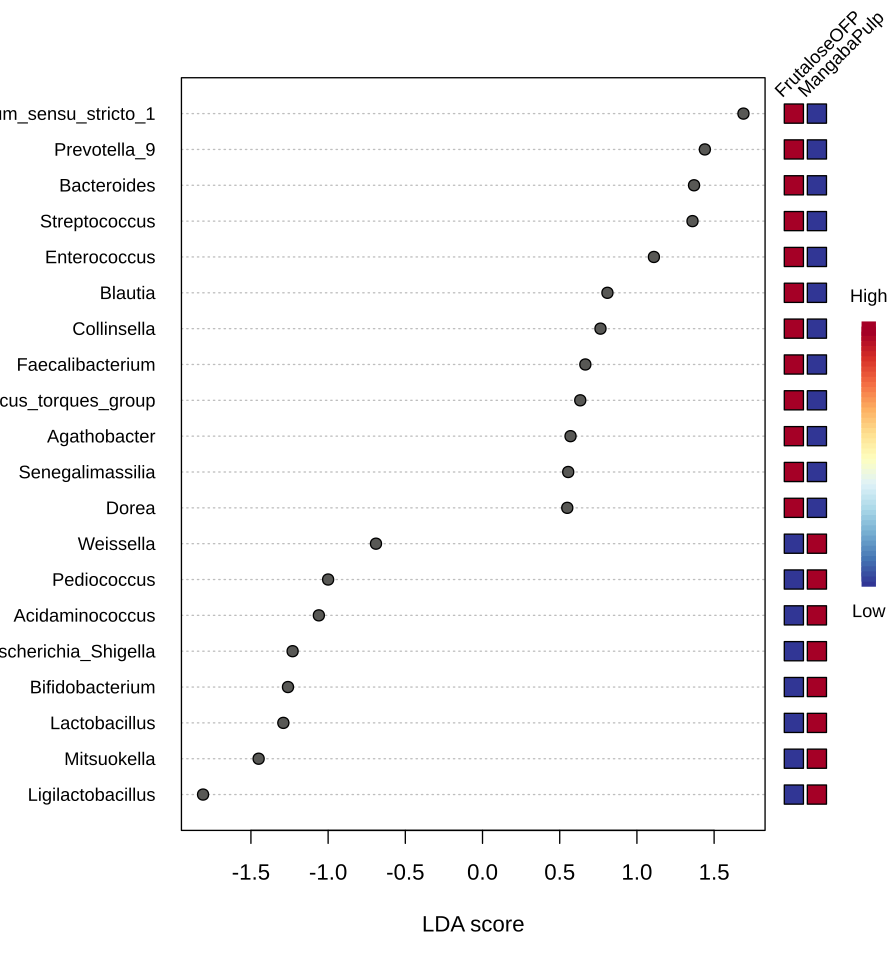

Data behind this chart, as committed beside it:
, Pvalues, FDR, FrutaloseOFP, MangabaPulp, LDAscore
Lactobacillus, 0.02363, 0.7572, 0.008221, 37, -1.29
Ruminococcus_torques_group, 0.009023, 0.7572, 7.656, 1.063, 0.633
Coprococcus, 0.01629, 0.7572, 2.095, 0.7244, 0.227
Faecalibacterium, 0.02828, 0.7572, 9.13, 1.852, 0.666
Lachnospiraceae_ND3007_group, 0.07491, 0.7572, 0.3959, 0.06454, 0.0666
Ligilactobacillus, 0.0758, 0.7572, 56.75, 182.4, -1.81
Blautia, 0.0758, 0.7572, 15.94, 5.048, 0.809
Dorea, 0.0758, 0.7572, 6.775, 1.703, 0.549
Fusicatenibacter, 0.0758, 0.7572, 2.525, 0.5166, 0.302
Ruminococcus_gauvreauii_group, 0.0758, 0.7572, 2.095, 0.2792, 0.281
Christensenellaceae_R_7_group, 0.0758, 0.7572, 1.57, 0.9998, 0.109
Enterorhabdus, 0.09369, 0.7572, 3.093, 0.3207, 0.378
Lachnospiraceae_NK4A136_group, 0.1127, 0.7572, 0.136, 0.04803, 0.0187
Parabacteroides, 0.1161, 0.7572, 3.439, 0.7868, 0.367
unidentified_Ruminococcaceae, 0.1161, 0.7572, 0.814, 0.152, 0.124
Bacteroides, 0.1172, 0.7572, 53.21, 8.049, 1.37
Eubacterium_hallii_group, 0.1172, 0.7572, 2.92, 0.615, 0.333
UCG_009, 0.136, 0.7572, 0.06679, 0, 0.0143
Oscillospira, 0.136, 0.7572, 0.05015, 0, 0.0108
Mailhella, 0.136, 0.7572, 0.03147, 0, 0.00678
Clostridium_innocuum_group, 0.136, 0.7572, 0.01892, 0, 0.00409
Weissella, 0.1693, 0.7572, 0.1194, 7.914, -0.69
Enterococcus, 0.1745, 0.7572, 34.02, 10.34, 1.11
Ruminococcus, 0.1745, 0.7572, 5.432, 3.097, 0.336
Subdoligranulum, 0.1745, 0.7572, 1.879, 0.781, 0.19
Negativibacillus, 0.1955, 0.7572, 0.3398, 0.01741, 0.0649
Anaerotruncus, 0.1955, 0.7572, 0.05803, 0.01213, 0.00986
Colidextribacter, 0.196, 0.7572, 0.2582, 0.05207, 0.0426
Acidaminococcus, 0.2087, 0.7572, 2.802, 23.67, -1.06
Bilophila, 0.2203, 0.7572, 0.1408, 0.05535, 0.0182
Lachnospiraceae_UCG_004, 0.2203, 0.7572, 0.1, 0.03419, 0.0141
Butyricimonas, 0.2896, 0.7572, 0.01189, 0.03554, -0.0051
Angelakisella, 0.316, 0.7572, 0.01421, 0.0312, -0.00367
Eubacterium_fissicatena_group, 0.3173, 0.7572, 0.04843, 0, 0.0104
Eggerthella, 0.3173, 0.7572, 0.03628, 0, 0.00781
Flavonifractor, 0.3173, 0.7572, 0.03459, 0, 0.00745
Eubacterium, 0.3173, 0.7572, 0.0204, 0, 0.00441
Prevotellaceae_NK3B31_group, 0.3173, 0.7572, 0.01863, 0, 0.00403
unidentified_Clostridium_methylpentosum_…, 0.3173, 0.7572, 0.01738, 0, 0.00376
Catenibacillus, 0.3173, 0.7572, 0.01695, 0, 0.00367
Eubacterium_nodatum_group, 0.3173, 0.7572, 0.01623, 0, 0.00351
Lactiplantibacillus, 0.3173, 0.7572, 0, 0.01606, -0.00347
Parvibacter, 0.3173, 0.7572, 0, 0.01599, -0.00346
Cloacibacillus, 0.3173, 0.7572, 0.01586, 0, 0.00343
Lachnospiraceae_NK3A20_group, 0.3173, 0.7572, 0.01274, 0, 0.00276
Actinomyces, 0.3173, 0.7572, 0.01211, 0, 0.00262
Lactonifactor, 0.3173, 0.7572, 0.01211, 0, 0.00262
GCA_900066575, 0.3173, 0.7572, 0.01161, 0, 0.00251
Paraclostridium, 0.3173, 0.7572, 0.01089, 0, 0.00236
Terrisporobacter, 0.3173, 0.7572, 0.01022, 0, 0.00221
Leuconostoc, 0.3173, 0.7572, 0.009215, 0, 0.002
Coriobacteriaceae_UCG_002, 0.3173, 0.7572, 0, 0.008845, -0.00192
Erysipelotrichaceae_UCG_006, 0.3173, 0.7572, 0, 0.008305, -0.0018
Rheinheimera, 0.3173, 0.7572, 0, 0.007322, -0.00159
A2, 0.3173, 0.7572, 0, 0.006546, -0.00142
unidentified_Erysipelotrichaceae, 0.3173, 0.7572, 0, 0.006403, -0.00139
UCG_004, 0.3173, 0.7572, 0, 0.004823, -0.00105
Turicibacter, 0.3173, 0.7572, 0, 0.003562, -0.000773
Senegalimassilia, 0.3321, 0.7572, 5.335, 0.1536, 0.555
Allisonella, 0.3413, 0.7572, 0.2667, 2.1, -0.283
... 88 more rows
